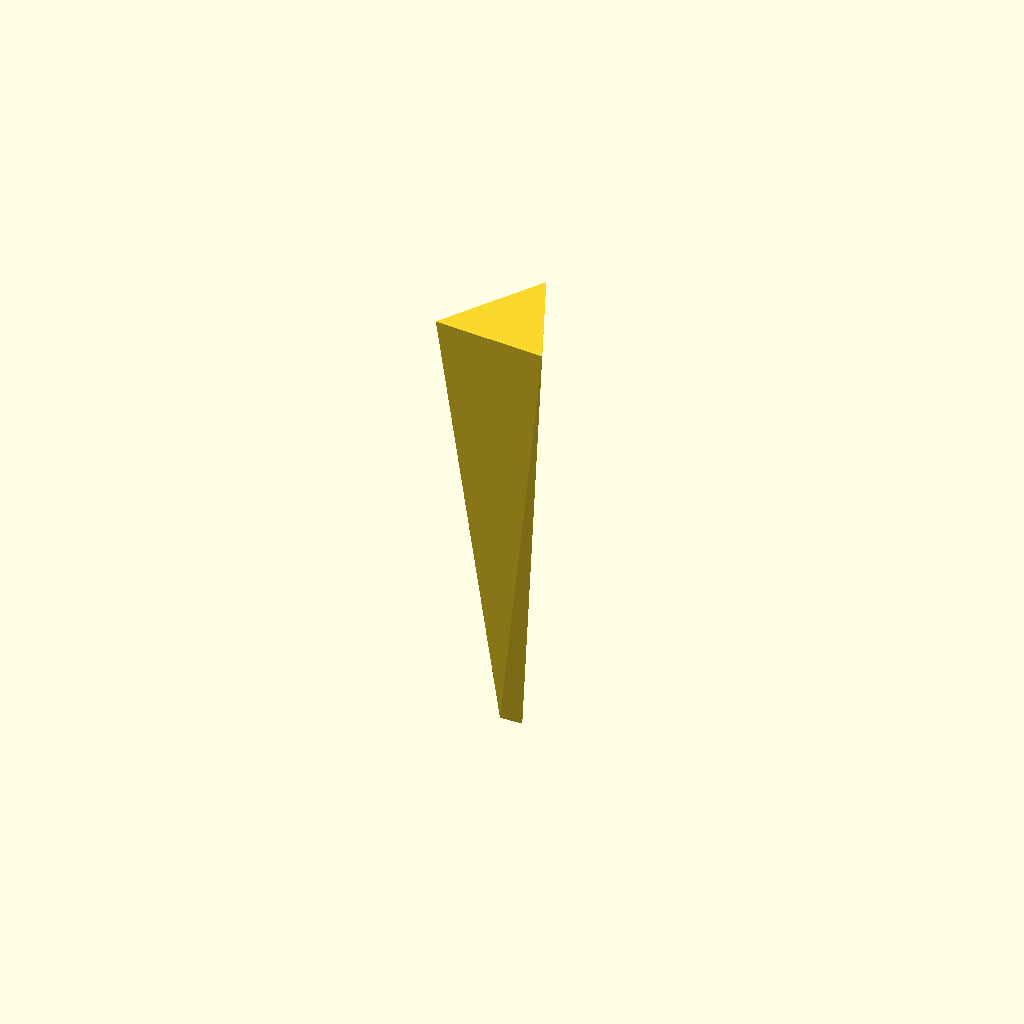
Cell 1: the model at its default parameters.
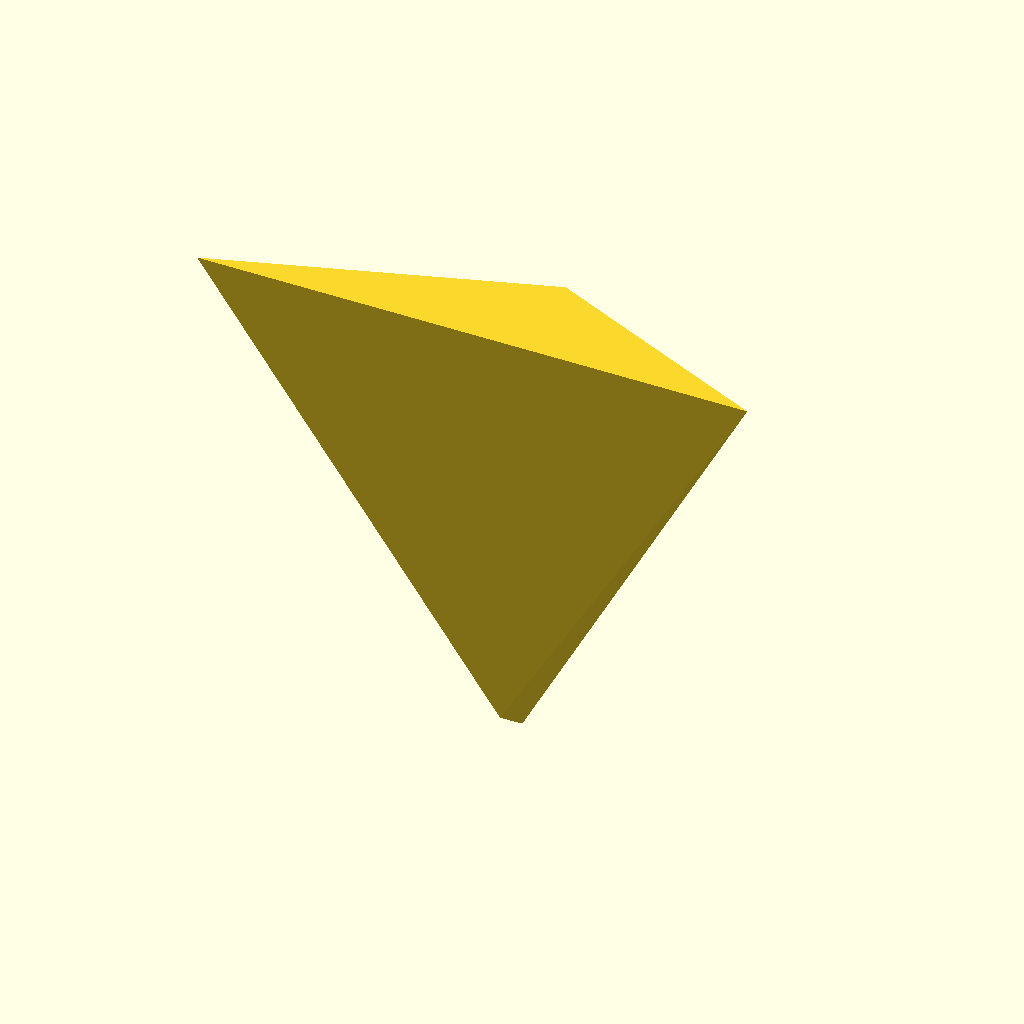
Cell 2: the same model with scale_factor_x = 25.
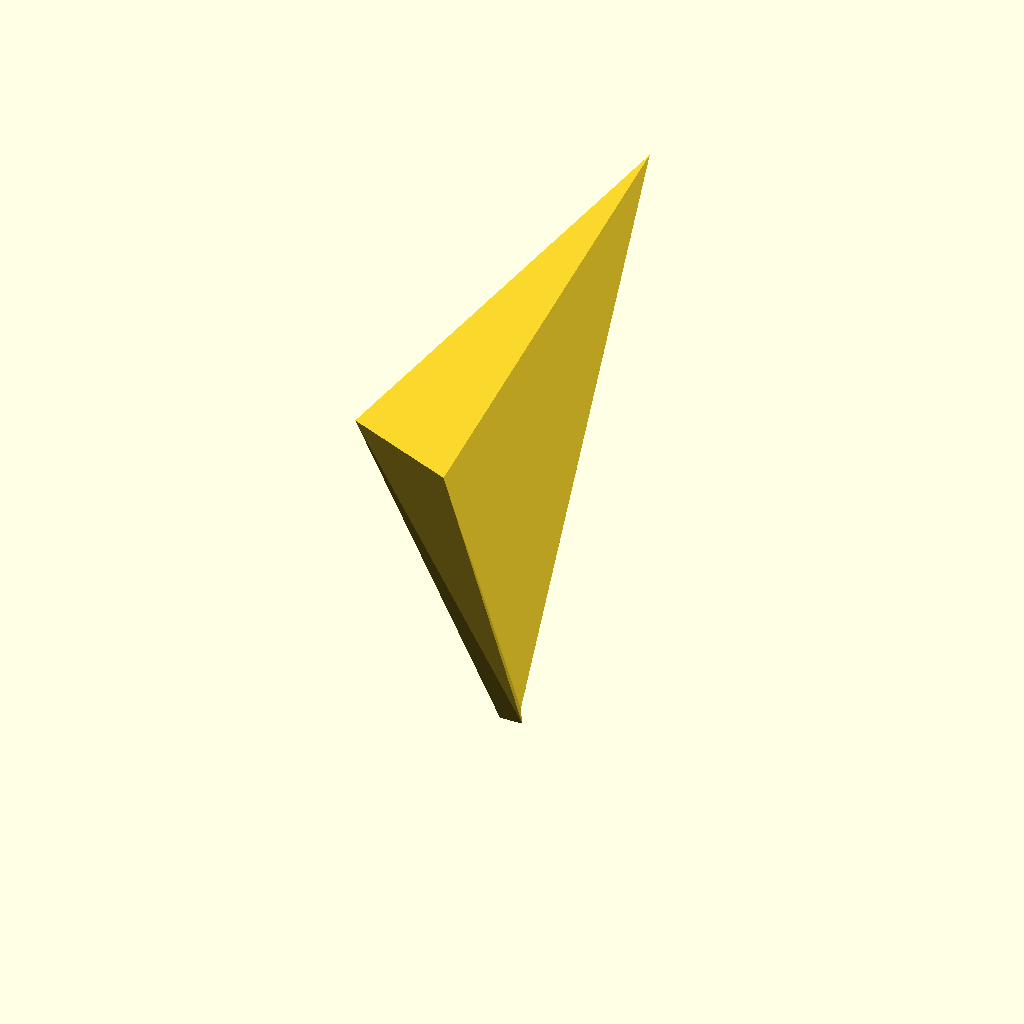
Cell 3: the same model with scale_factor_y = 25.
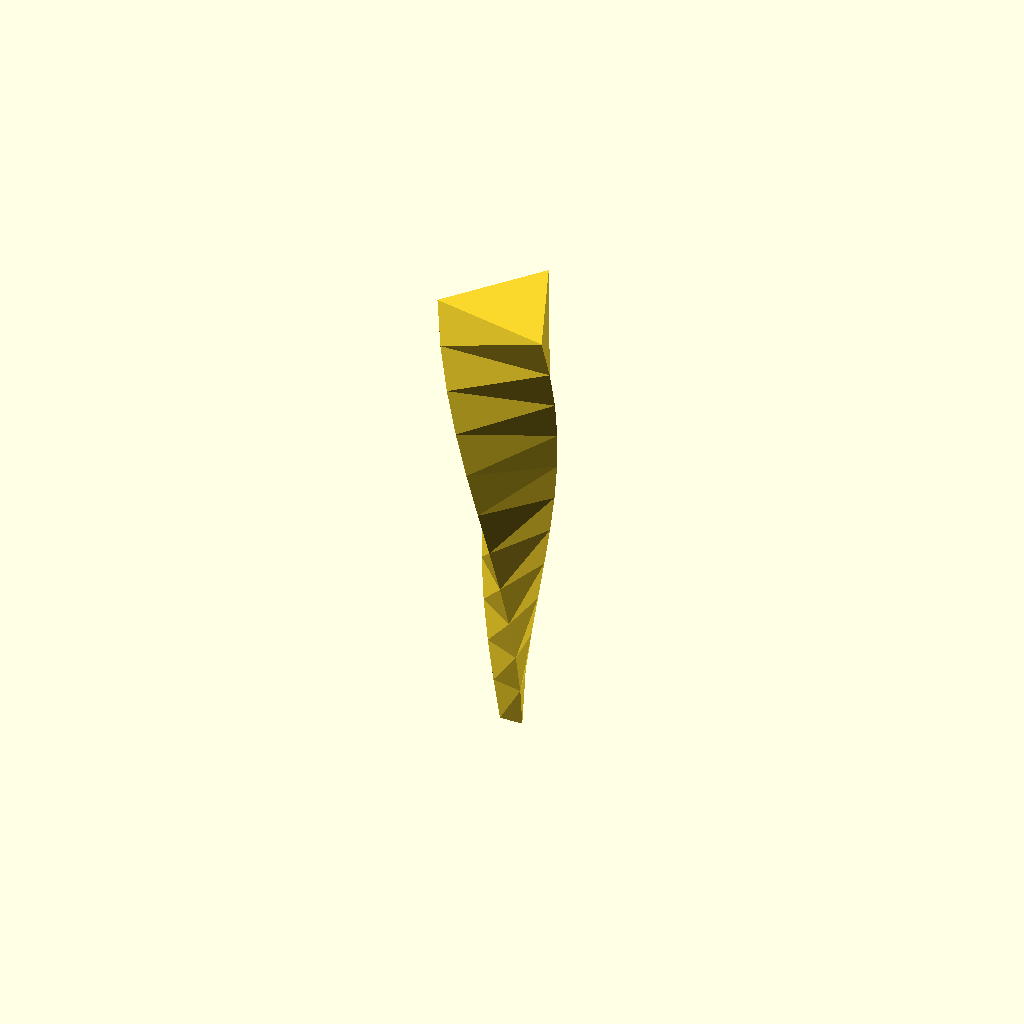
Cell 4: twist_angle = 130 (everything else at default).
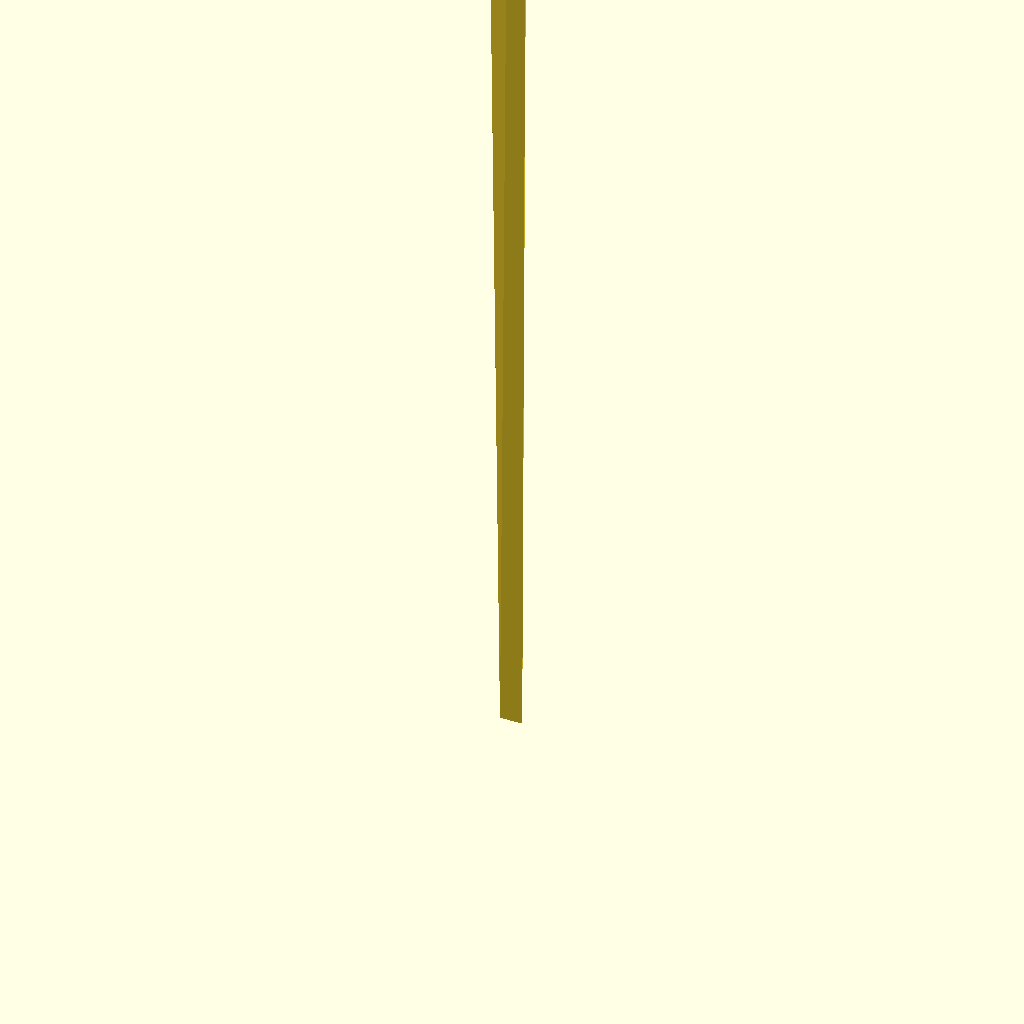
Cell 5: the same model with height = 500.
All cells are drawn from one camera (rotation 55°, 0°, 25°, orthographic, colour scheme Cornfield), so only the parameter changes between them.
Source of the model, inputs/thingiverse/files/thing-3111304/files/Unbenannt.scad:
//preview[view:south, tilt:top]

// Draw a path here.
normalized_path = [[[0, 1], [-1, -0.866], [1, -0.866]],[[0, 1, 2]]]; //[draw_polygon:2x2]


scale_factor_x = 5; //[1:25]
scale_factor_y = 5; //[1:25]
twist_angle = 5;//[0:130]
//please set the height, so that the vase looks good. Then size it up in your slicer
height = 40;//[1:500]
linear_extrude(height = height,twist=twist_angle, scale=[scale_factor_x, scale_factor_y]) polygon(normalized_path[0],center = true);
Customizer parameters (derived from the source; name, type, default, range or options):
scale_factor_x: number, default 5, range 1 to 25
scale_factor_y: number, default 5, range 1 to 25
twist_angle: number, default 5, range 0 to 130
height: number, default 40, range 1 to 500
